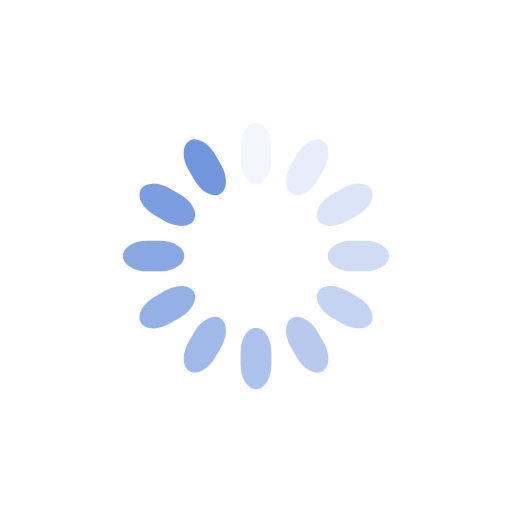
t = 0.00 s
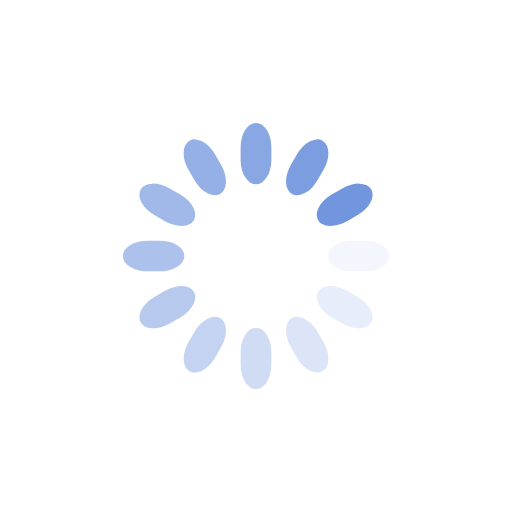
t = 0.25 s
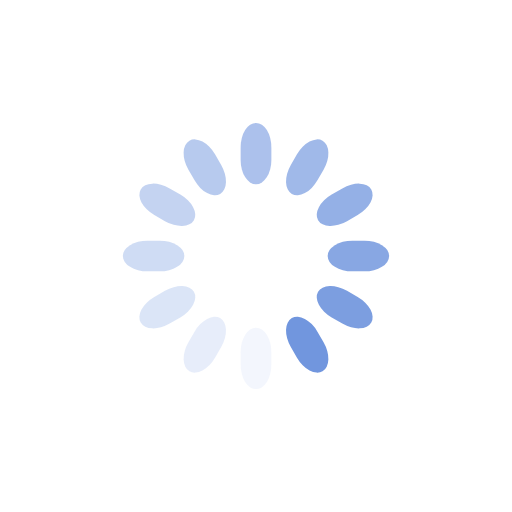
t = 0.50 s
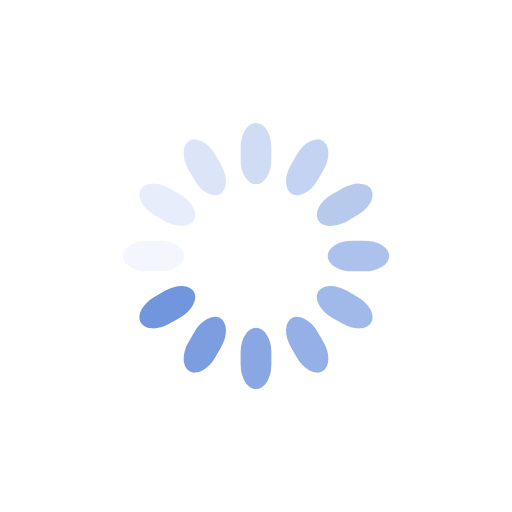
t = 0.75 s

The animated SVG that drew these frames (rendered in a browser with its animation timeline set to each time). Animation: 12 SMIL elements (animate=12); one cycle of 1.00 s, repeats indefinitely.

<svg class="lds-spinner" width="200px"  height="200px"  xmlns="http://www.w3.org/2000/svg" xmlns:xlink="http://www.w3.org/1999/xlink" viewBox="0 0 100 100" preserveAspectRatio="xMidYMid" style="background: none;"><g transform="rotate(0 50 50)">
  <rect x="47" y="24" rx="9.4" ry="4.8" width="6" height="12" fill="#7196DE">
    <animate attributeName="opacity" values="1;0" times="0;1" dur="1s" begin="-0.9166666666666666s" repeatCount="indefinite"></animate>
  </rect>
</g><g transform="rotate(30 50 50)">
  <rect x="47" y="24" rx="9.4" ry="4.8" width="6" height="12" fill="#7196DE">
    <animate attributeName="opacity" values="1;0" times="0;1" dur="1s" begin="-0.8333333333333334s" repeatCount="indefinite"></animate>
  </rect>
</g><g transform="rotate(60 50 50)">
  <rect x="47" y="24" rx="9.4" ry="4.8" width="6" height="12" fill="#7196DE">
    <animate attributeName="opacity" values="1;0" times="0;1" dur="1s" begin="-0.75s" repeatCount="indefinite"></animate>
  </rect>
</g><g transform="rotate(90 50 50)">
  <rect x="47" y="24" rx="9.4" ry="4.8" width="6" height="12" fill="#7196DE">
    <animate attributeName="opacity" values="1;0" times="0;1" dur="1s" begin="-0.6666666666666666s" repeatCount="indefinite"></animate>
  </rect>
</g><g transform="rotate(120 50 50)">
  <rect x="47" y="24" rx="9.4" ry="4.8" width="6" height="12" fill="#7196DE">
    <animate attributeName="opacity" values="1;0" times="0;1" dur="1s" begin="-0.5833333333333334s" repeatCount="indefinite"></animate>
  </rect>
</g><g transform="rotate(150 50 50)">
  <rect x="47" y="24" rx="9.4" ry="4.8" width="6" height="12" fill="#7196DE">
    <animate attributeName="opacity" values="1;0" times="0;1" dur="1s" begin="-0.5s" repeatCount="indefinite"></animate>
  </rect>
</g><g transform="rotate(180 50 50)">
  <rect x="47" y="24" rx="9.4" ry="4.8" width="6" height="12" fill="#7196DE">
    <animate attributeName="opacity" values="1;0" times="0;1" dur="1s" begin="-0.4166666666666667s" repeatCount="indefinite"></animate>
  </rect>
</g><g transform="rotate(210 50 50)">
  <rect x="47" y="24" rx="9.4" ry="4.8" width="6" height="12" fill="#7196DE">
    <animate attributeName="opacity" values="1;0" times="0;1" dur="1s" begin="-0.3333333333333333s" repeatCount="indefinite"></animate>
  </rect>
</g><g transform="rotate(240 50 50)">
  <rect x="47" y="24" rx="9.4" ry="4.8" width="6" height="12" fill="#7196DE">
    <animate attributeName="opacity" values="1;0" times="0;1" dur="1s" begin="-0.25s" repeatCount="indefinite"></animate>
  </rect>
</g><g transform="rotate(270 50 50)">
  <rect x="47" y="24" rx="9.4" ry="4.8" width="6" height="12" fill="#7196DE">
    <animate attributeName="opacity" values="1;0" times="0;1" dur="1s" begin="-0.16666666666666666s" repeatCount="indefinite"></animate>
  </rect>
</g><g transform="rotate(300 50 50)">
  <rect x="47" y="24" rx="9.4" ry="4.8" width="6" height="12" fill="#7196DE">
    <animate attributeName="opacity" values="1;0" times="0;1" dur="1s" begin="-0.08333333333333333s" repeatCount="indefinite"></animate>
  </rect>
</g><g transform="rotate(330 50 50)">
  <rect x="47" y="24" rx="9.4" ry="4.8" width="6" height="12" fill="#7196DE">
    <animate attributeName="opacity" values="1;0" times="0;1" dur="1s" begin="0s" repeatCount="indefinite"></animate>
  </rect>
</g></svg>
